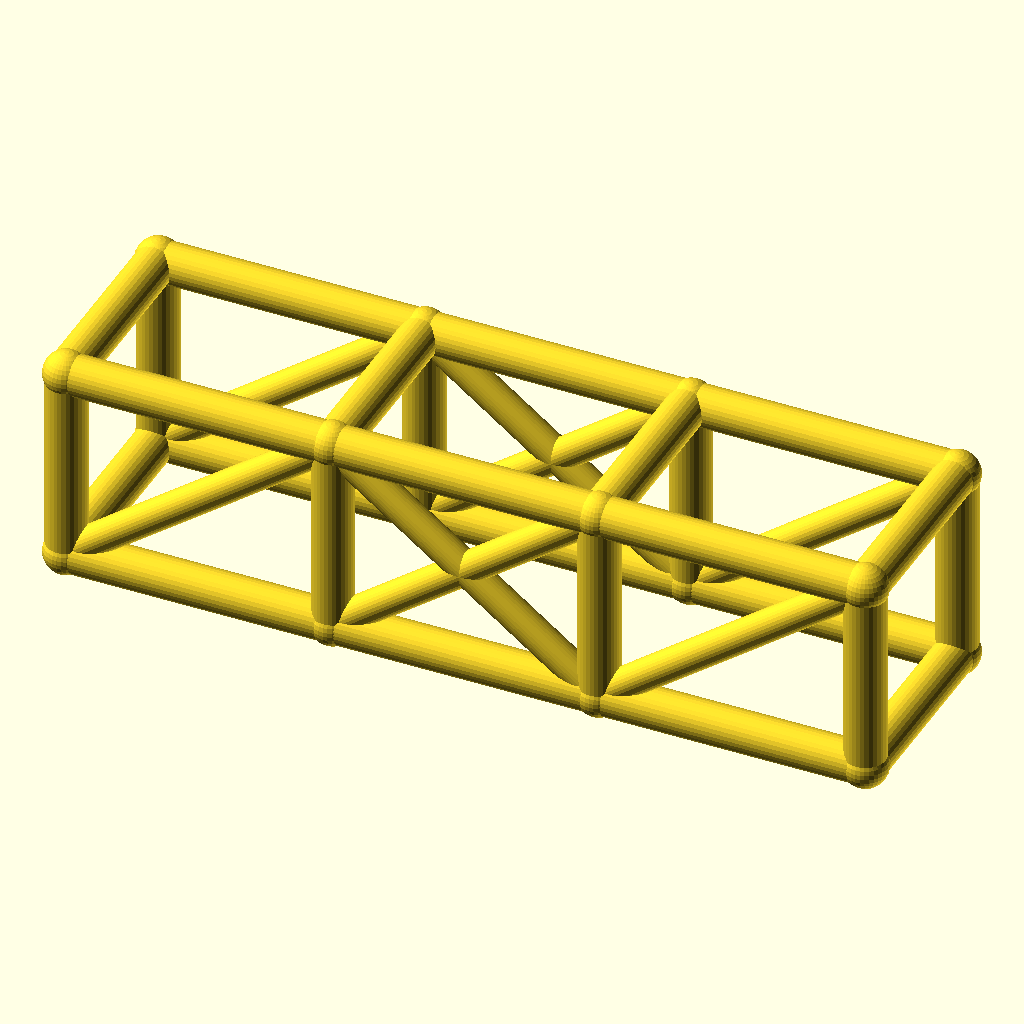
Cell 1: rendered with the file's own defaults.
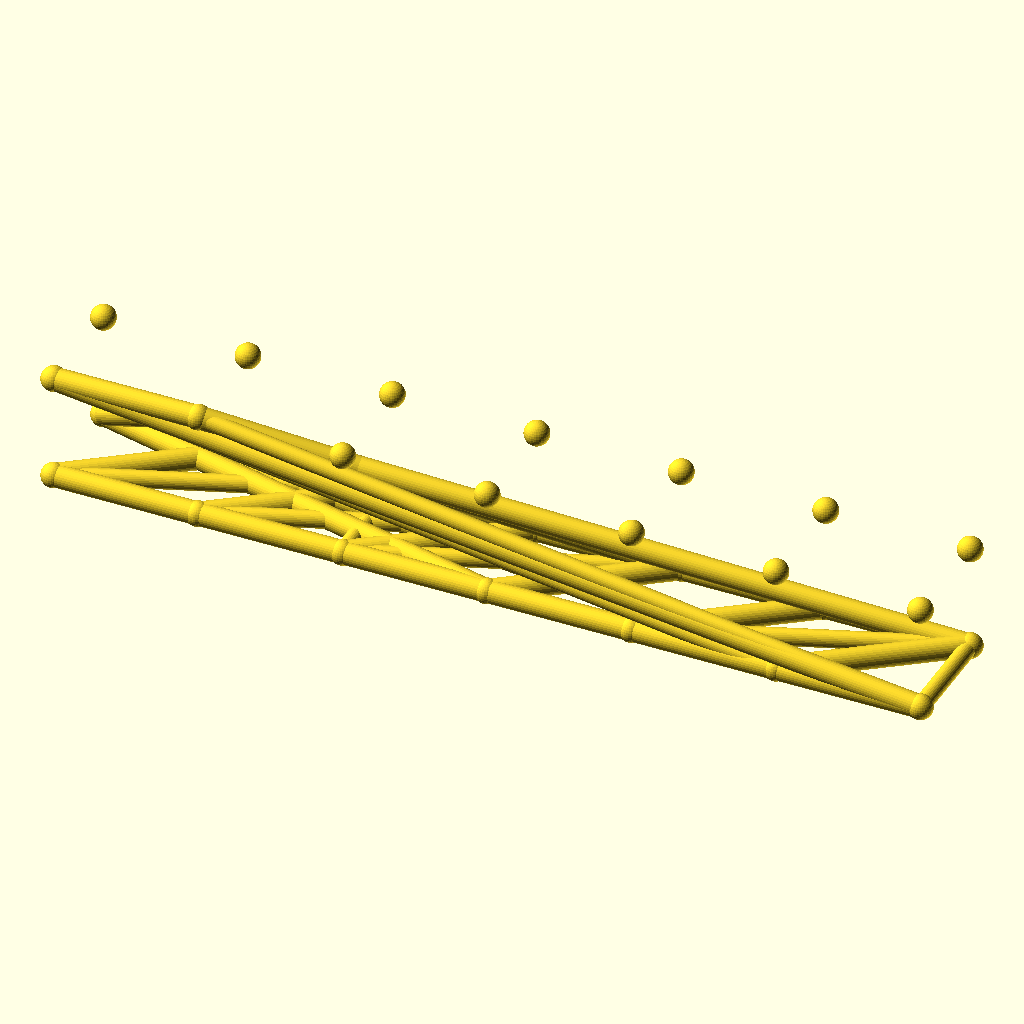
Cell 2 — bays set to 6, the other parameters unchanged.
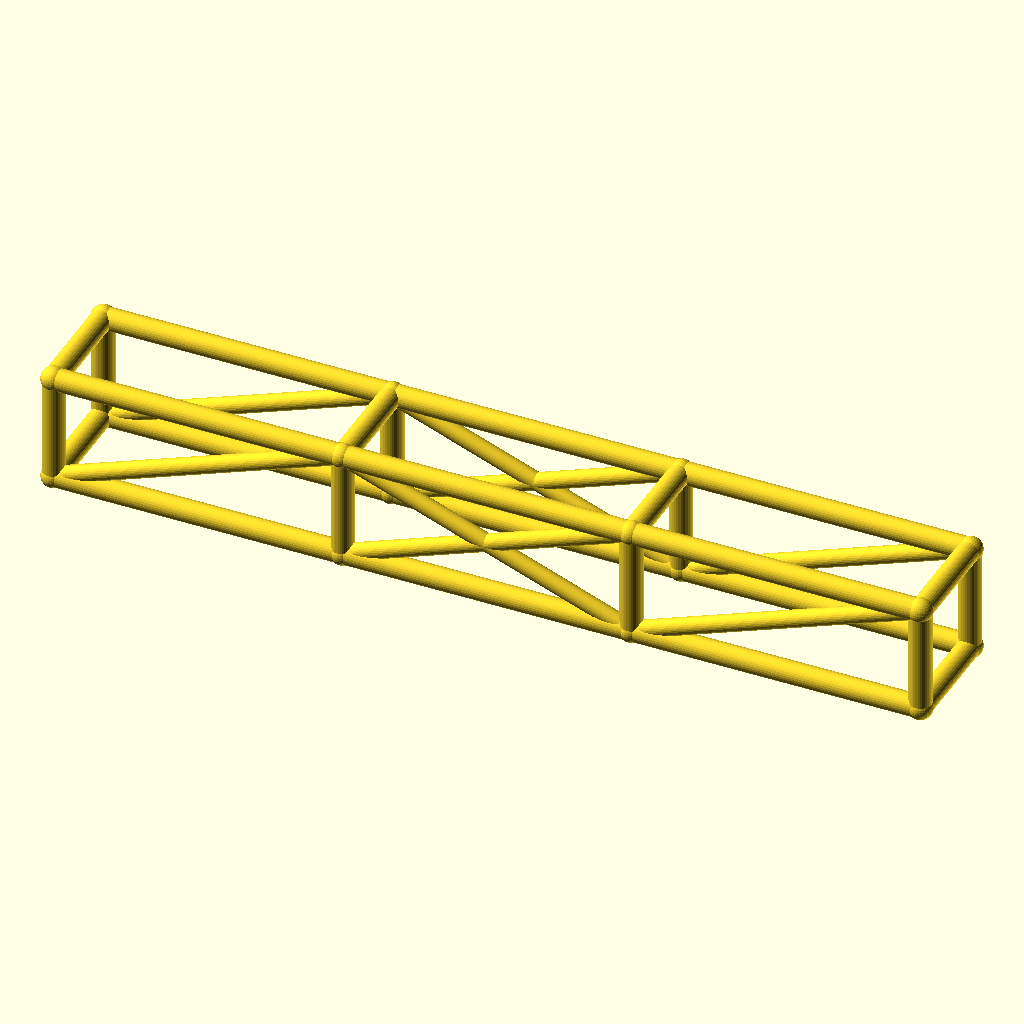
Cell 3 — bay_l set to 92, the other parameters unchanged.
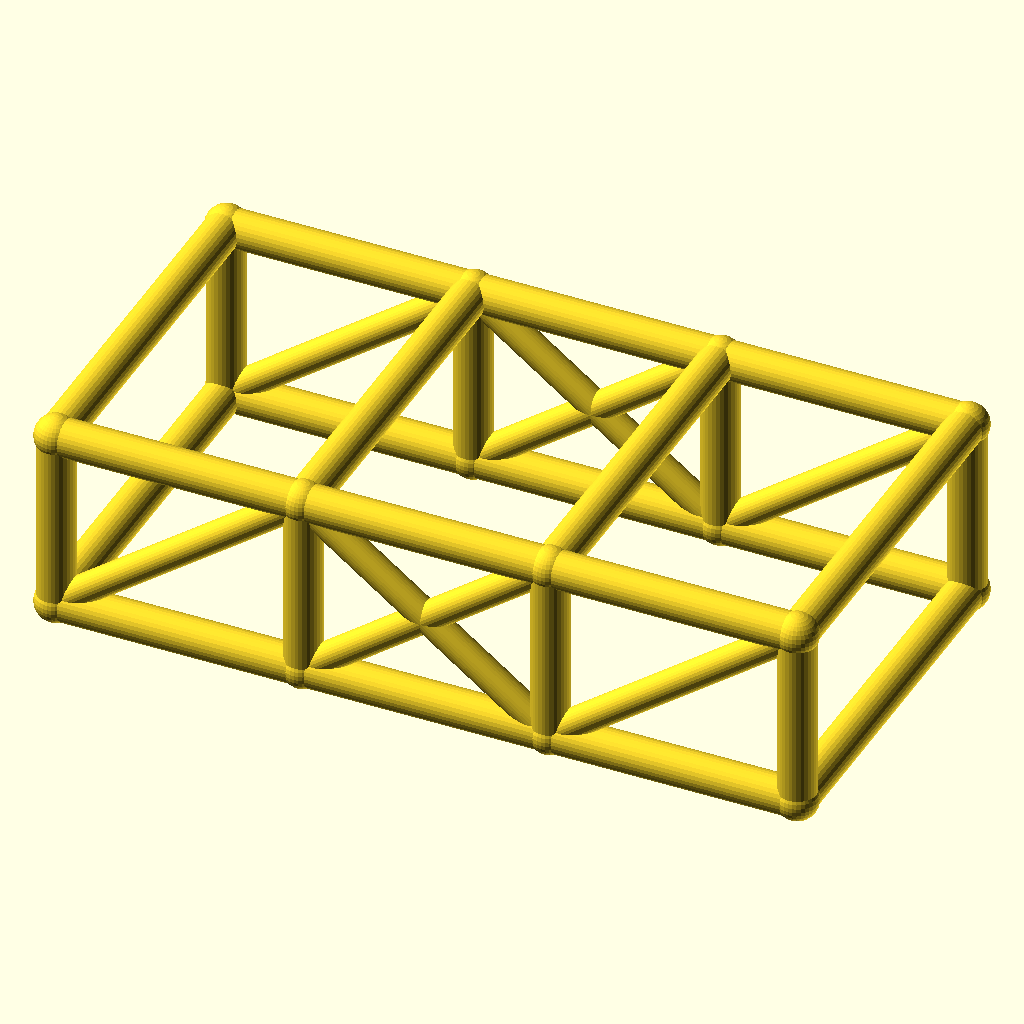
Cell 4: the same model with cage_w = 68.
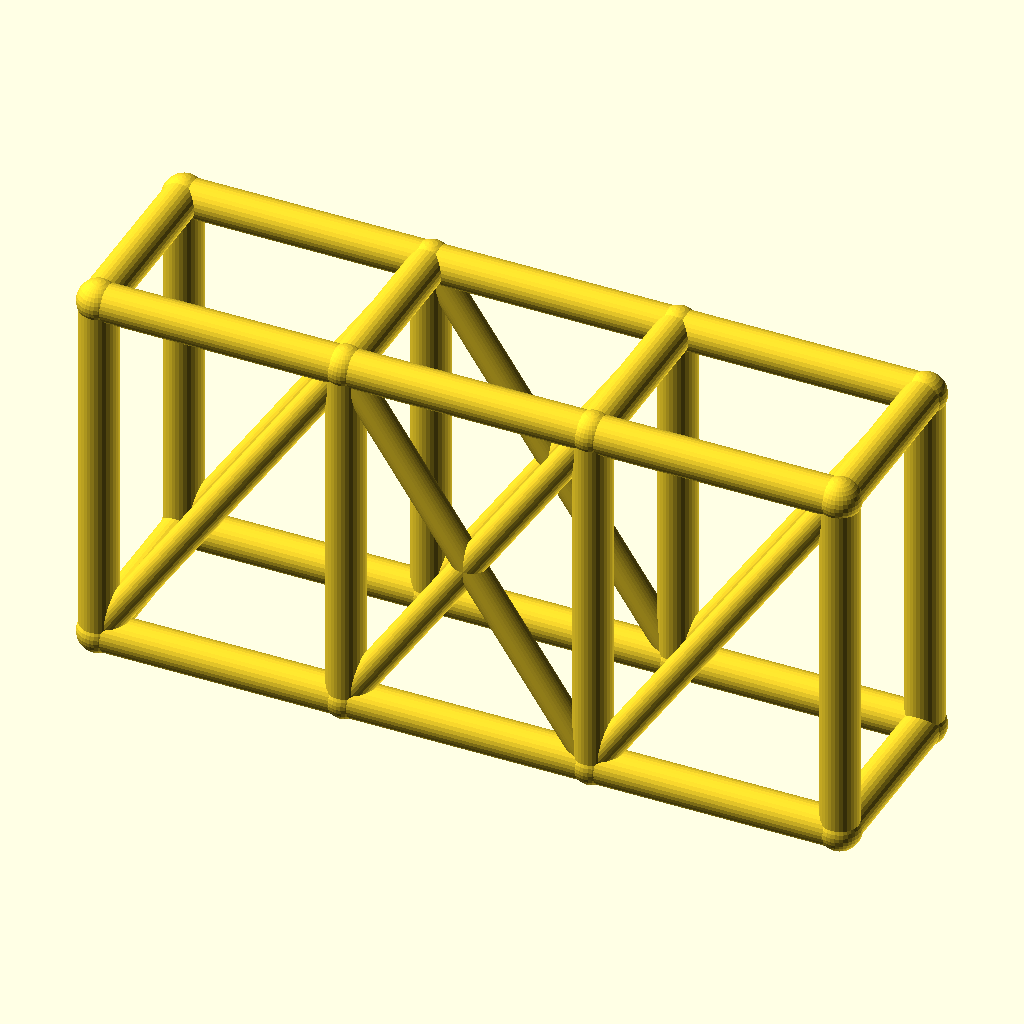
Cell 5: cage_h = 68 (everything else at default).
All cells are drawn from the same view direction (rotation 55°, 0°, 25°, orthographic, colour scheme Cornfield), but the view is re-fitted for each cell, so position and scale can differ between cells as well as the parameter.
The OpenSCAD source (optional_data/data/wire2/rollcages/scene_0190.scad):
$fn = 32;

// ----------------------------------------------------------------------
// Roll cage: 3 bays x 2 sections, bays 46 mm, 34 x 34 mm section
// ----------------------------------------------------------------------

// --- parameters (mm) ---
bays = 3;                 // number of bays along X
sections = 2;             // levels of the cage
bay_l = 46;               // bay length, X
cage_w = 34;              // cage width, Y
cage_h = 34;              // cage height, Z
rail_r = 3.5;             // rail and hoop radius
diag_r = 2.7;             // diagonal brace radius
joint_r = 3.9;            // joint ball radius
fit_tol = 0.1;            // declared fit tolerance (prompt contract)
free_tol = 0.5;           // declared free tolerance (prompt contract)

bbox_x = bays * bay_l + 2 * joint_r;  // overall X, joints included
bbox_y = cage_w + 2 * joint_r;  // overall Y, joints included
bbox_z = cage_h + 2 * joint_r;  // overall Z, joints included
rail_d = 2 * rail_r;  // rail stock diameter
diag_d = 2 * diag_r;  // diagonal stock diameter
joint_d = 2 * joint_r;  // joint ball diameter
cage_l = bays * bay_l;  // overall cage length
nodes = [for (lvl = [0, 1], side = [0, 1], st = [0 : bays]) [st * bay_l, side * cage_w, lvl * cage_h]];

module member(a, b, r) {
  /* round stock from joint a to joint b, ends buried in the joint balls */
  d = b - a;
  length = norm(d);
  translate(a) rotate([0, acos(d[2] / length), atan2(d[1], d[0])])
    cylinder(h = length, r = r);
}

module joint(p, r) {
  /* ball at the joint centre, fatter than every member meeting there */
  translate(p) sphere(r = r);
}

/* members - each call is one graph edge */
member(nodes[0], nodes[1], rail_r);
member(nodes[1], nodes[2], rail_r);
member(nodes[2], nodes[3], rail_r);
member(nodes[4], nodes[5], rail_r);
member(nodes[5], nodes[6], rail_r);
member(nodes[6], nodes[7], rail_r);
member(nodes[8], nodes[9], rail_r);
member(nodes[9], nodes[10], rail_r);
member(nodes[10], nodes[11], rail_r);
member(nodes[12], nodes[13], rail_r);
member(nodes[13], nodes[14], rail_r);
member(nodes[14], nodes[15], rail_r);
member(nodes[0], nodes[8], rail_r);
member(nodes[1], nodes[9], rail_r);
member(nodes[2], nodes[10], rail_r);
member(nodes[3], nodes[11], rail_r);
member(nodes[4], nodes[12], rail_r);
member(nodes[5], nodes[13], rail_r);
member(nodes[6], nodes[14], rail_r);
member(nodes[7], nodes[15], rail_r);
member(nodes[8], nodes[12], rail_r);
member(nodes[9], nodes[13], rail_r);
member(nodes[10], nodes[14], rail_r);
member(nodes[11], nodes[15], rail_r);
member(nodes[0], nodes[4], rail_r);
member(nodes[3], nodes[7], rail_r);
member(nodes[0], nodes[9], diag_r);
member(nodes[1], nodes[10], diag_r);
member(nodes[9], nodes[2], diag_r);
member(nodes[2], nodes[11], diag_r);
member(nodes[4], nodes[13], diag_r);
member(nodes[5], nodes[14], diag_r);
member(nodes[13], nodes[6], diag_r);
member(nodes[6], nodes[15], diag_r);

/* joint balls */
for (p = nodes) joint(p, joint_r);
Parameter table extracted from the source (name, type, default, range or options):
bays: number, default 3
sections: number, default 2
bay_l: number, default 46
cage_w: number, default 34
cage_h: number, default 34
rail_r: number, default 3.5
diag_r: number, default 2.7
joint_r: number, default 3.9
fit_tol: number, default 0.1
free_tol: number, default 0.5
